27-way image classification set "sb_22samples_fit" from GitHub (lewjae/CLIP); label vocabulary: cleanser, pistachios, wipes, beans, almond milk, Ritz cracker, 7874212406 sweetner, sugar, butter, cleanser tablet, Diet Coke, egg, Goya black bean, Goya pink bean, Lays chips, meat pasta sauce, pasta, rice cereal, Ritz cookie, sweetner, Tussian, wasabi almond, wet wipes, white vinegar, yellow mustard, peanut butter, tomato pasta sauce.

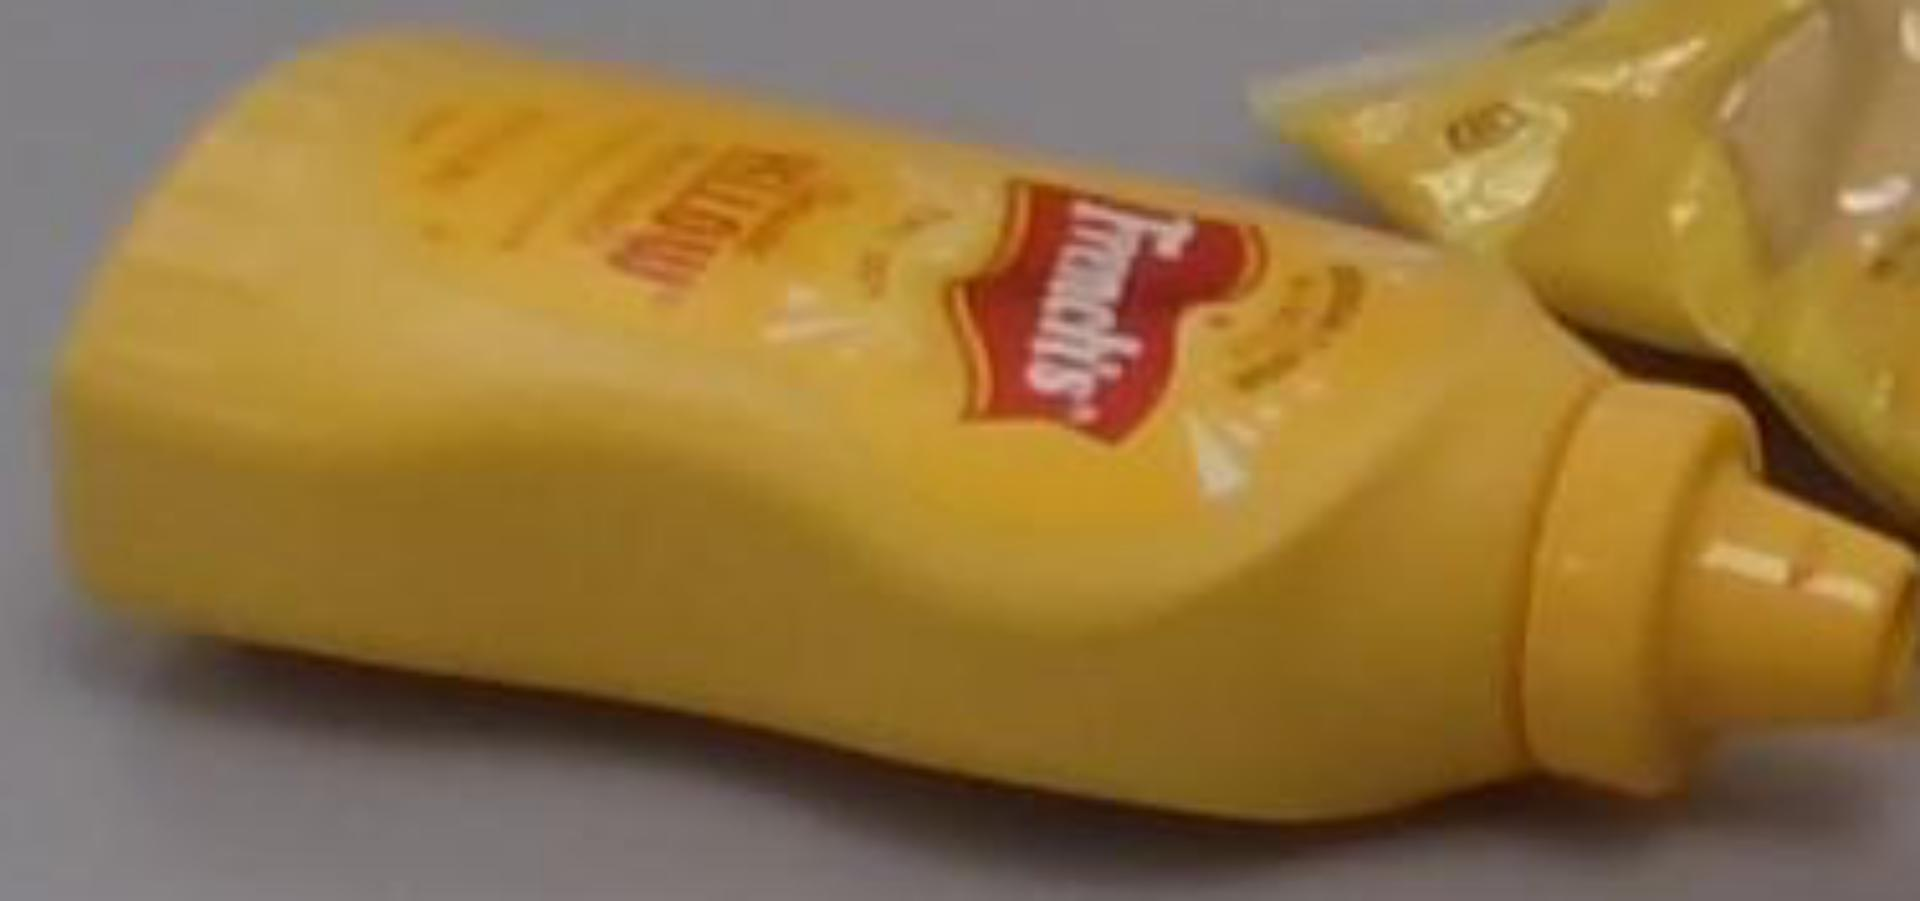
Label: yellow mustard

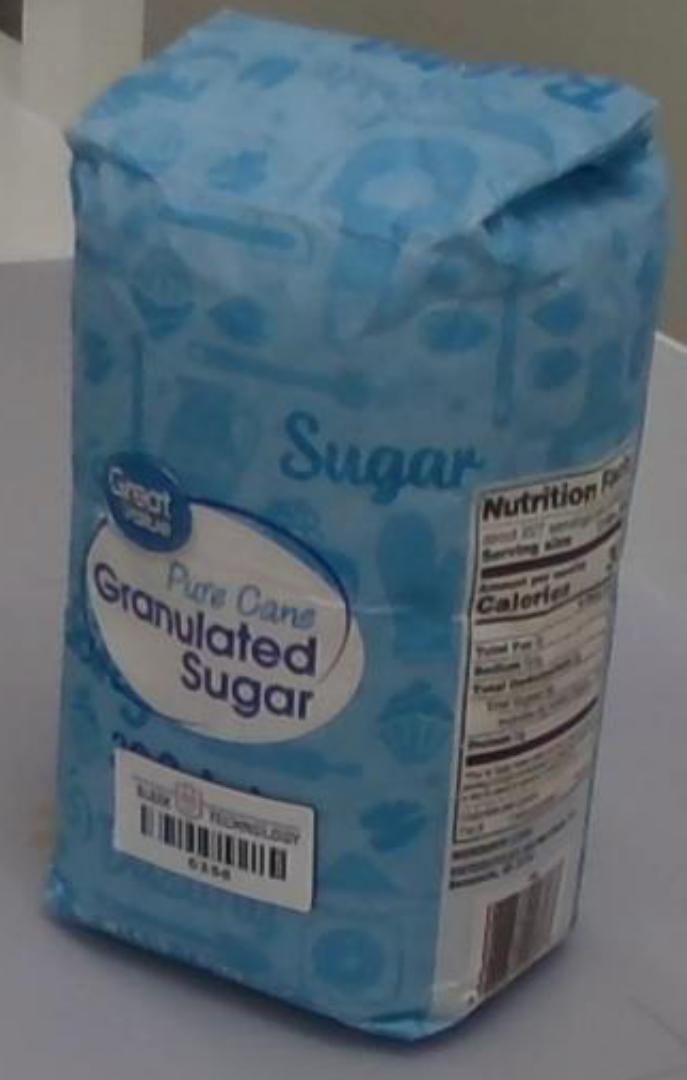
Label: sugar

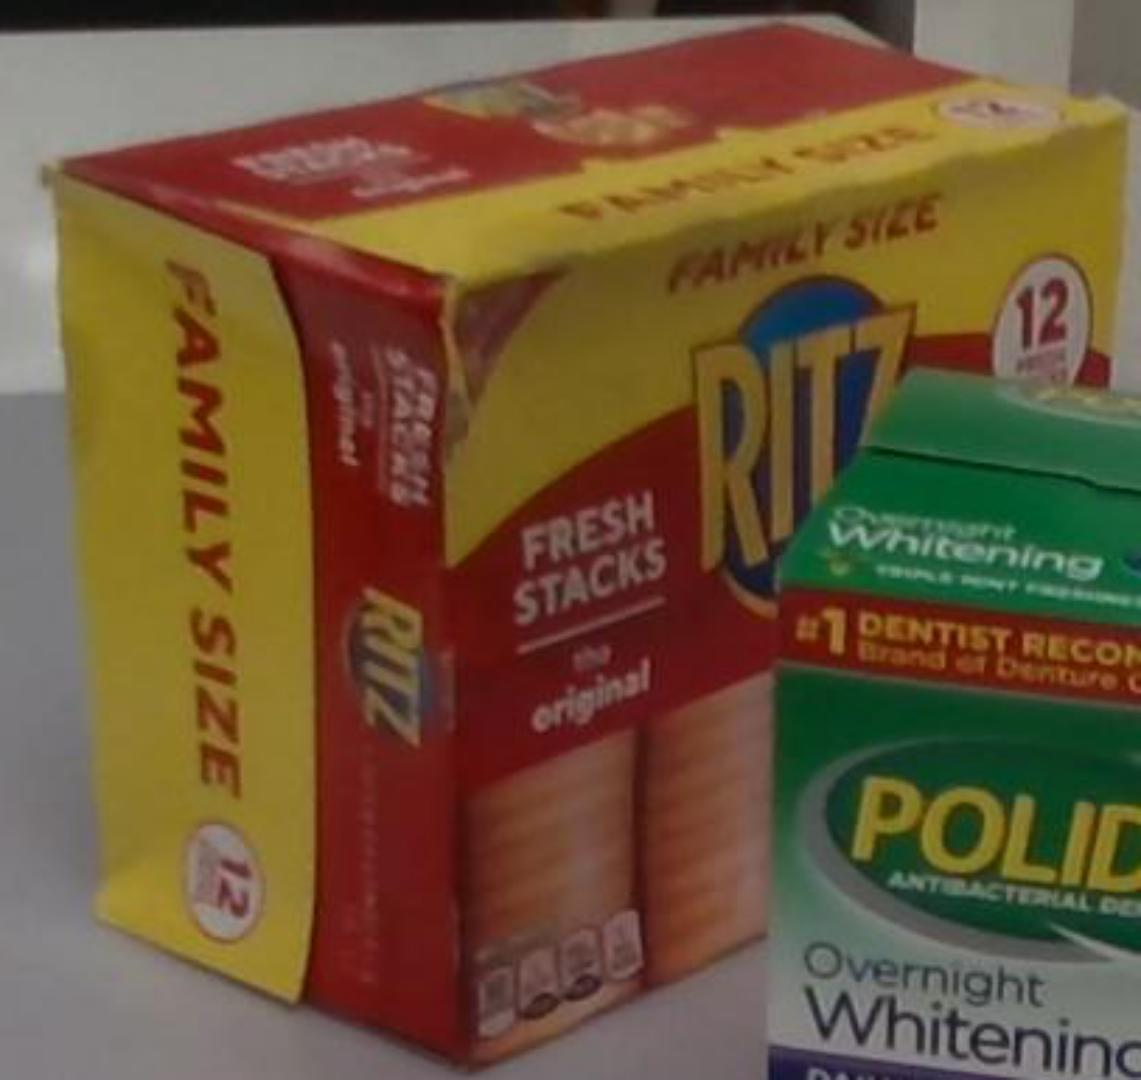
Label: Ritz cookie

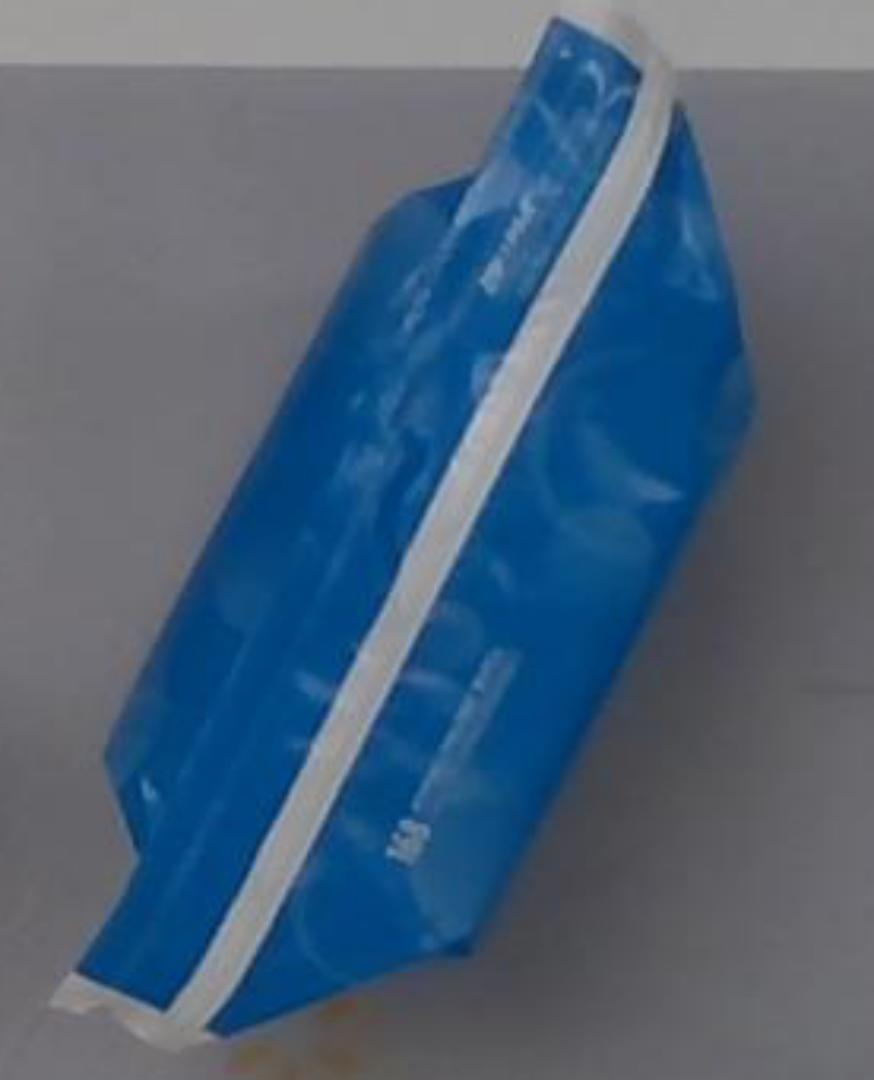
Label: wet wipes

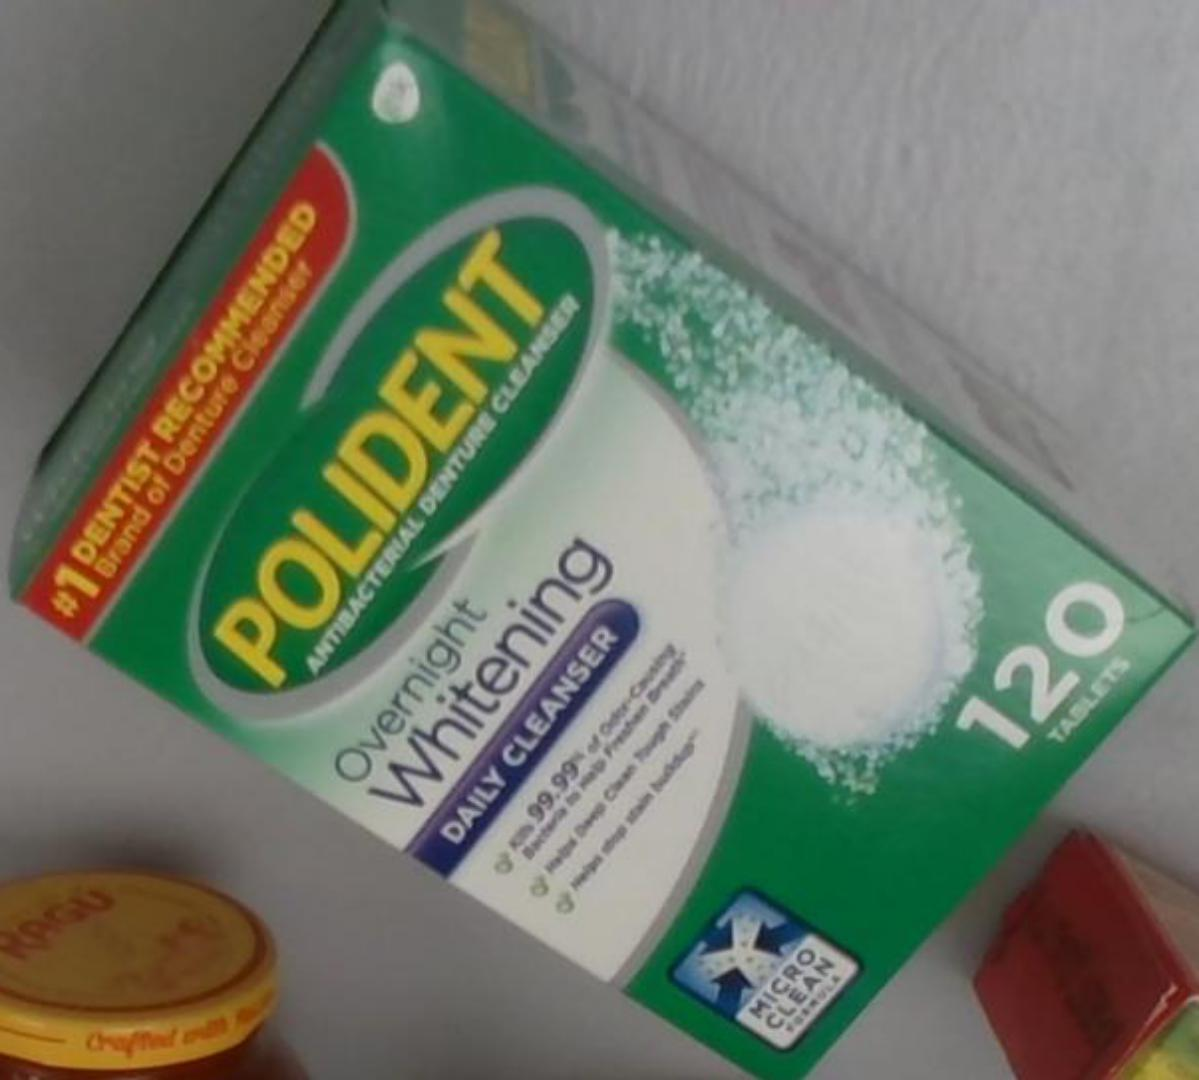
Label: cleanser

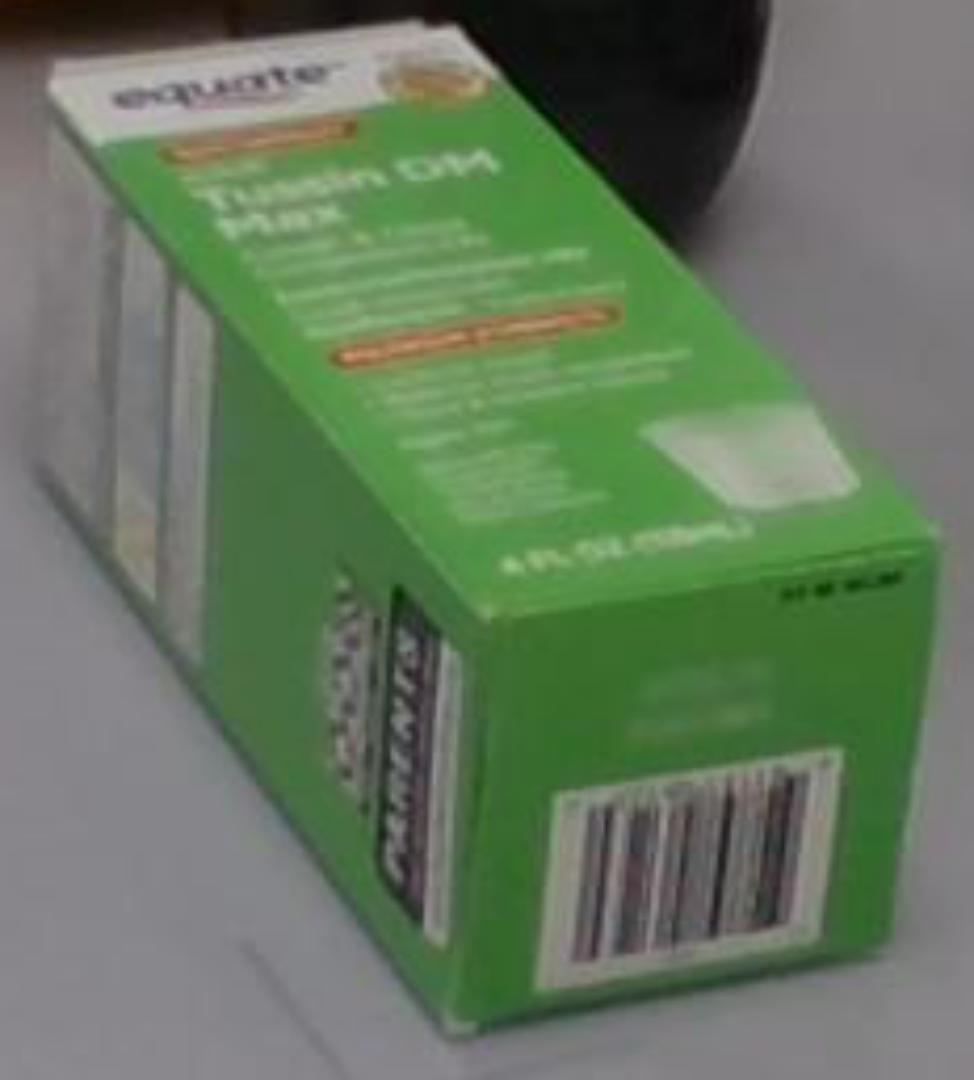
Label: Tussian
